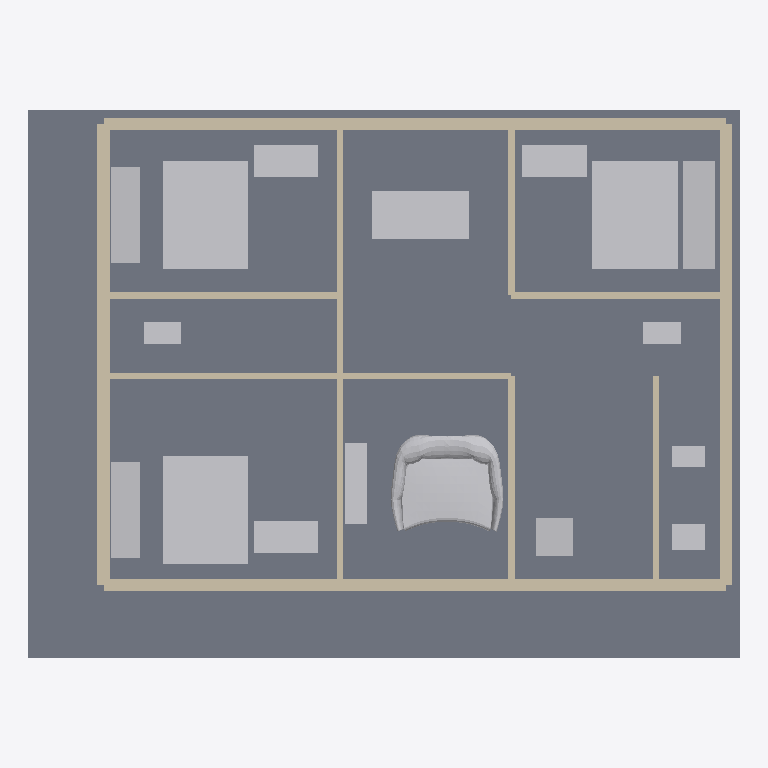
Plan cut of the same IFC building model at storey 'Ground Floor' (level 0.00 m, cut at 1.40 m), seen from above with north up, elements coloured by IFC class: 23 walls (beige), 17 other elements (light grey), 1 slab (grey). Cut surfaces are drawn darker.
Extent 13.2 m × 10.2 m × 3.1 m (x, y, z). Storeys (1): Ground Floor at 0.00 m. Elements (41): 23 IfcWallStandardCase, 12 IfcFurniture, 3 IfcSanitaryTerminal, 2 IfcElectricAppliance, 1 IfcSlab.

HEADER;
FILE_DESCRIPTION(('ViewDefinition [CoordinationView]'),'2;1');
FILE_NAME('','2026-06-09T21:56:07',(''),(''),'IfcOpenShell 0.8.4-e8eb5e4','IfcOpenShell 0.8.4-e8eb5e4','');
FILE_SCHEMA(('IFC4'));
ENDSEC;
DATA;
#11=IFCPROJECT('23tzKN_VT4O9oZkcxt_LVJ',#5,'3 BHK Apartment Plan',$,$,$,$,(#10),#7);
#13=IFCSITE('0i$O0KZIP63PYLpgz5PtVm',$,'Site',$,$,#12,$,$,$,$,$,$,$,$);
#15=IFCBUILDING('0pZQ89ASvCeOVspWeF1hse',$,'Structure',$,$,#14,$,$,$,$,$,$);
#17=IFCBUILDINGSTOREY('1q3agZg653rQnWp8pXEeva',$,'Ground Floor',$,$,#16,$,$,$,$);
#73068=IFCSLAB('0qgzJXR692qvlf7mL5gUFQ',#5,'slab_ground',$,$,#73054,#73069,$,.FLOOR.);
#1721=IFCFURNITURE('1kWAENFPr8zwVUPbzzUKDi',$,'int_liv_sofa',$,$,#1720,#72429,$,.SOFA.);
#1675=IFCFURNITURE('32PD7jqhDBagyuMRMBIwk$',$,'int_b2_bed',$,$,#1674,#1717,$,.BED.);
#1583=IFCFURNITURE('1hV_A2hjfEcB_Bz7eoOHWx',$,'int_mb_bed',$,$,#1582,#1625,$,.BED.);
#1629=IFCFURNITURE('0gfatuEQP5fxh1_K5IZFo8',$,'int_b1_bed',$,$,#1628,#1671,$,.BED.);
#72433=IFCFURNITURE('1qMib0DOH4iP$2Q$PHrMV6',$,'int_din_tab',$,$,#72432,#72472,$,.TABLE.);
#72801=IFCFURNITURE('1hFyaC4knF2uEH7xNU4_91',$,'int_b2_ward',$,$,#72800,#72854,$,.SHELF.);
#187=IFCWALLSTANDARDCASE('1VQyi9hSz8aRaDoEOb3sXS',$,'ext_top_1',$,$,#186,#210,$,$);
#511=IFCWALLSTANDARDCASE('3nlqX0Klr6wxpQ1lWge$Iv',$,'ext_bottom_1',$,$,#510,#534,$,$);
#72687=IFCFURNITURE('2eIVLMCjX0SxxCa4jwZJkF',$,'int_mb_ward',$,$,#72686,#72740,$,.SHELF.);
#72744=IFCFURNITURE('1zJqEUobjBHB_UD9G8LXv2',$,'int_b1_ward',$,$,#72743,#72797,$,.SHELF.);
#25=IFCWALLSTANDARDCASE('3uxNLLiMr5C8zIYTQq95Ld',$,'ext_left_1',$,$,#24,#48,$,$);
#295=IFCWALLSTANDARDCASE('1Jr7f8Qir6be8YQaTm68pv',$,'ext_top_3',$,$,#294,#318,$,$);
#457=IFCWALLSTANDARDCASE('1OXIkBdoH5gerBveRz3FEt',$,'ext_right_3',$,$,#456,#480,$,$);
#133=IFCWALLSTANDARDCASE('13tWtpfsj99uYcWARtmlzc',$,'ext_left_3',$,$,#132,#156,$,$);
#72944=IFCFURNITURE('0D_sovhX92kwoB3jVRqkK6',$,'int_b2_desk',$,$,#72943,#72983,$,.DESK.);
#241=IFCWALLSTANDARDCASE('0nRXe2GMz7aeZD7P7ZwtsU',$,'ext_top_2',$,$,#240,#264,$,$);
#565=IFCWALLSTANDARDCASE('0YluNCasPDEQ9ou8lGzXFY',$,'ext_bottom_2',$,$,#564,#588,$,$);
#72858=IFCFURNITURE('1PRERIeADAWg2LJoNSJnRf',$,'int_mb_desk',$,$,#72857,#72897,$,.DESK.);
#72901=IFCFURNITURE('1ve$ZGJmr0ZRwaNTwEJXFE',$,'int_b1_desk',$,$,#72900,#72940,$,.DESK.);
#349=IFCWALLSTANDARDCASE('1f9b9pZsD1kRxasRi8ZhNv',$,'ext_right_1',$,$,#348,#372,$,$);
#72987=IFCFURNITURE('236fr$MgnBfOVaAPn_ZWOU',$,'int_tv_unit',$,$,#72986,#73048,$,.SHELF.);
#619=IFCWALLSTANDARDCASE('1$7wI0n41EgxuHGv_ZNxM1',$,'ext_bottom_3',$,$,#618,#642,$,$);
#835=IFCWALLSTANDARDCASE('0Zgcxli_b9xOu_S1uucXEr',$,'int_toilet_b1',$,$,#834,#858,$,$);
#997=IFCWALLSTANDARDCASE('3GqId$yyDFxg9obNs$ljxu',$,'int_b2_toilet2',$,$,#996,#1020,$,$);
#1051=IFCWALLSTANDARDCASE('1ZvD$mC1nDIvokxzkvcIOE',$,'int_liv_kit',$,$,#1050,#1074,$,$);
#72643=IFCELECTRICAPPLIANCE('3wCWYBgcXDeBsro7qhKF4a',$,'int_kit_fridge',$,$,#72642,#72683,$,.REFRIGERATOR.);
#781=IFCWALLSTANDARDCASE('2F83PhmcXDsP_kci4AOUsF',$,'int_mb_toilet',$,$,#780,#804,$,$);
#727=IFCWALLSTANDARDCASE('117rYmnvf3QwZZrLpEaGZj',$,'int_mb_liv',$,$,#726,#750,$,$);
#1105=IFCWALLSTANDARDCASE('2AOvNp_xv3JvxWJ_8r5pSj',$,'int_kit_util',$,$,#1104,#1128,$,$);
#943=IFCWALLSTANDARDCASE('22Sin_LWrDteRSvJ6U4nIb',$,'int_din_b2',$,$,#942,#966,$,$);
#79=IFCWALLSTANDARDCASE('3o65ngk5n2wfbxEu67sAtA',$,'ext_left_2',$,$,#78,#102,$,$);
#1213=IFCWALLSTANDARDCASE('2QT25jfNr8zv86r7JZx7eq',$,'int_liv_din_beam',$,$,#1212,#1236,$,$);
#889=IFCWALLSTANDARDCASE('2Mr8zgxAr4s92DFF3tV4lm',$,'int_b1_din',$,$,#888,#912,$,$);
#403=IFCWALLSTANDARDCASE('3H3OmPiqrBI8W3UeJUznOq',$,'ext_right_2',$,$,#402,#426,$,$);
#72560=IFCSANITARYTERMINAL('1gf0E1qAzD0PBZ7qpQpcgs',$,'int_kit_sink',$,$,#72559,#72598,$,.SINK.);
#72518=IFCSANITARYTERMINAL('11gh7d4w5Cfey_QypahgsW',$,'int_t2_wc',$,$,#72517,#72556,$,.TOILETPAN.);
#72476=IFCSANITARYTERMINAL('1syhICrBPF0B_0euQhu20W',$,'int_t1_wc',$,$,#72475,#72514,$,.TOILETPAN.);
#673=IFCWALLSTANDARDCASE('0Ll0j1iYX5$ud5W$y$4wJS',$,'ext_bottom_4',$,$,#672,#696,$,$);
#72602=IFCELECTRICAPPLIANCE('1_WC944v50190OlbLNQolE',$,'int_kit_stove',$,$,#72601,#72639,$,.ELECTRICCOOKER.);
#1159=IFCWALLSTANDARDCASE('0367nJBdX38uDnKAT6SzRX',$,'int_pooja_din',$,$,#1158,#1182,$,$);
ENDSEC;
